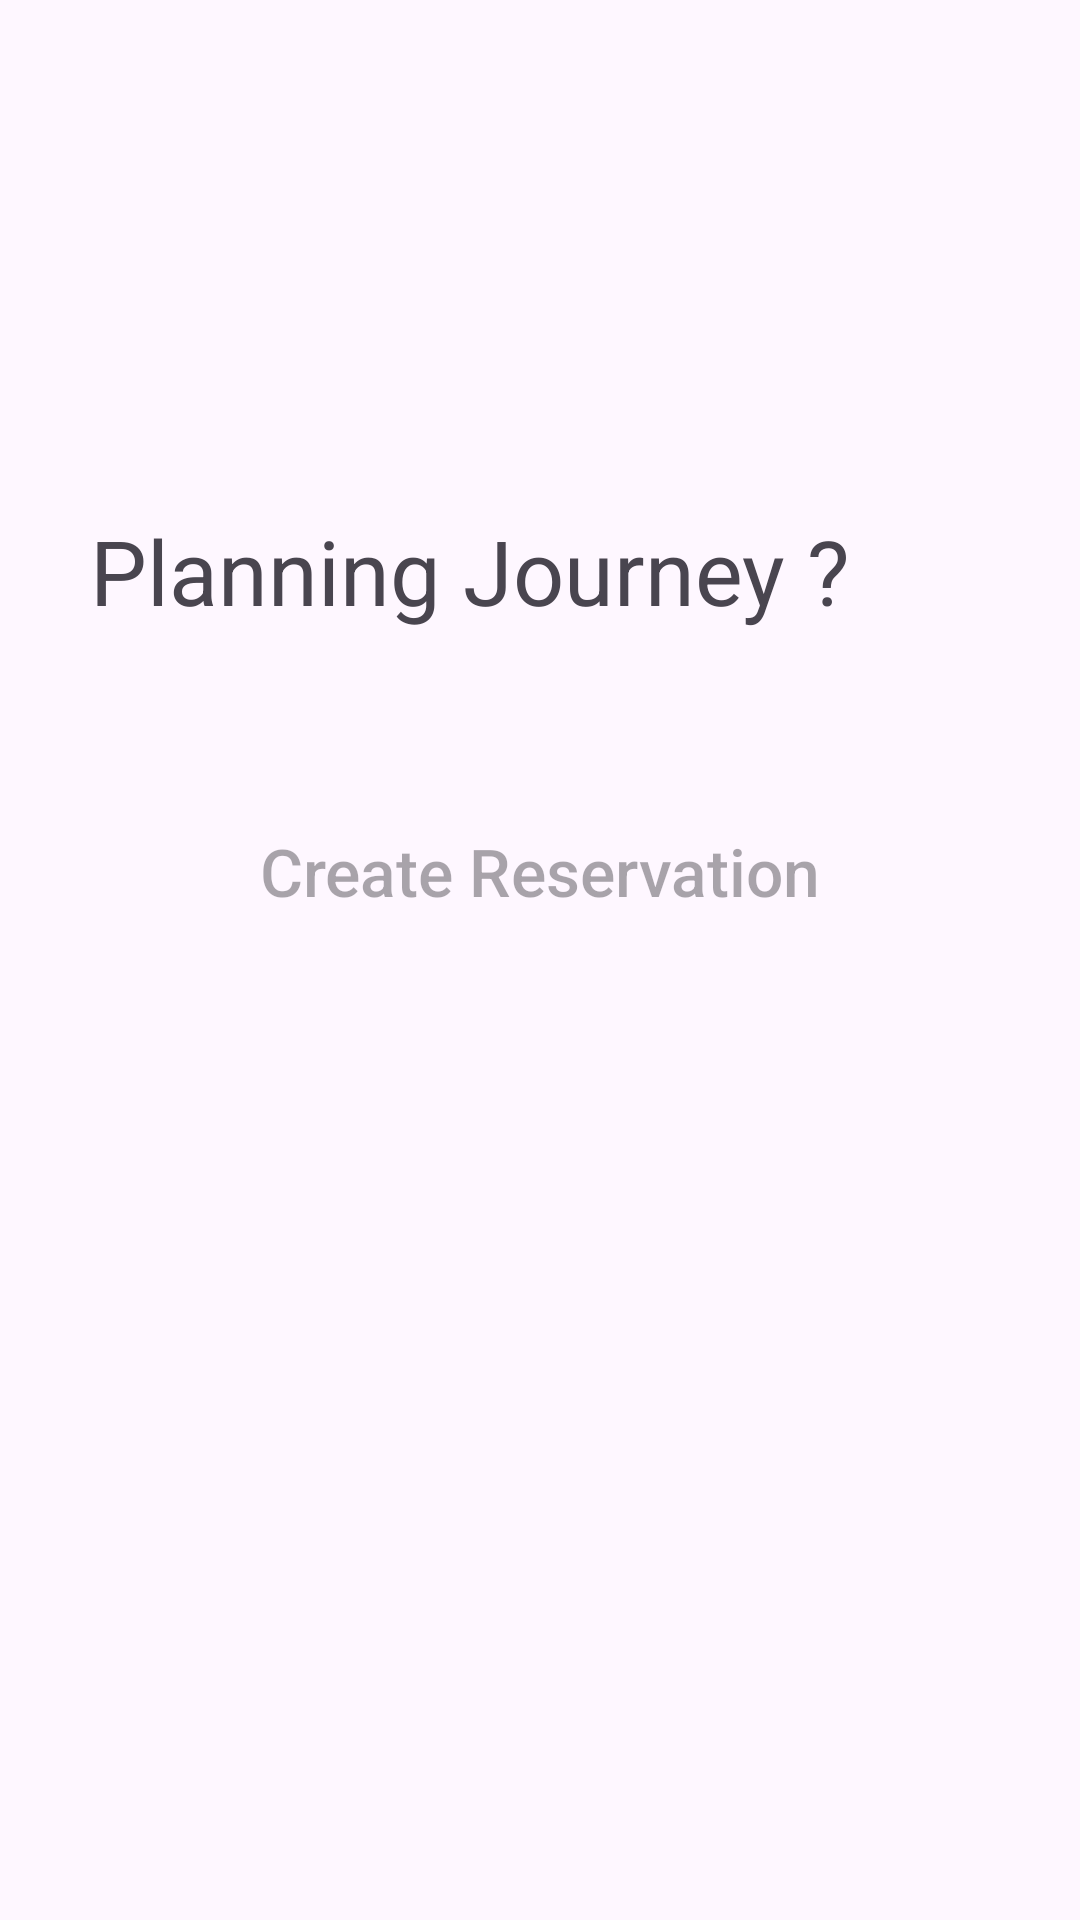

Here is an Android app screen rendered from its layout file. Give the layout XML and the strings, colors and styles it references.
<!-- AndroidManifest.xml: application theme Theme.BookMySeatApp -->
<!-- res/layout/activity_home_screen.xml -->
<?xml version="1.0" encoding="utf-8"?>
<RelativeLayout xmlns:android="http://schemas.android.com/apk/res/android"
    xmlns:app="http://schemas.android.com/apk/res-auto"
    xmlns:tools="http://schemas.android.com/tools"
    android:layout_width="match_parent"
    android:layout_height="match_parent"
    tools:context=".HomeScreenActivity">


    <ImageView
        android:id="@+id/profileImageView4"
        android:layout_width="65dp"
        android:layout_height="59dp"
        android:layout_alignParentEnd="true"
        android:layout_alignParentBottom="true"
        android:layout_gravity="center"
        android:layout_marginEnd="14dp"
        android:layout_marginBottom="656dp"
        android:background="@drawable/circular_background"
        android:padding="5dp"
        android:scaleType="centerCrop"
        app:layout_constraintBottom_toBottomOf="parent"
        app:layout_constraintEnd_toEndOf="parent" />

    <TextView
        android:id="@+id/textView8"
        android:layout_width="wrap_content"
        android:layout_height="wrap_content"
        android:layout_alignParentBottom="true"
        android:layout_marginEnd="23dp"
        android:layout_marginBottom="672dp"
        android:layout_toStartOf="@+id/profileImageView4"
        android:text="@string/welcomeUser"
        app:layout_constraintBottom_toBottomOf="parent"
        app:layout_constraintEnd_toStartOf="@+id/profileImageView4"
        app:layout_constraintHorizontal_bias="0.954"
        app:layout_constraintStart_toStartOf="parent" />

    <LinearLayout
        android:layout_width="350dp"
        android:layout_height="522dp"
        android:layout_alignParentStart="true"
        android:layout_alignParentTop="true"
        android:layout_alignParentEnd="true"
        android:layout_marginStart="30dp"
        android:layout_marginTop="150dp"
        android:layout_marginEnd="30dp"
        android:orientation="vertical">

        <TextView
            android:id="@+id/textCreateAccount"
            android:layout_width="wrap_content"
            android:layout_height="wrap_content"
            android:layout_marginTop="20dp"
            android:layout_marginBottom="20dp"
            android:text="@string/planningJourney"
            android:textSize="30sp" />

        <Button
            android:id="@+id/btnCreateReservation"
            android:layout_width="match_parent"
            android:layout_height="80dp"
            android:layout_marginTop="20dp"
            android:background="@drawable/custom_btn"
            android:hint="@string/createReservation"
            android:textColorHighlight="#FF9800"
            android:textColorLink="#03A9F4"
            android:textSize="22dp" />


    </LinearLayout>
</RelativeLayout>
<!-- resources referenced by this layout -->
<resources>
  <!-- drawable circular_background (drawable) -->
  <?xml version="1.0" encoding="utf-8"?>
  <shape xmlns:android="http://schemas.android.com/apk/res/android"
      android:shape="oval">
      <solid android:color="@android:color/white" />
      <stroke
          android:width="2dp" />
  </shape>
  <!-- drawable custom_btn (drawable) -->
  <?xml version="1.0" encoding="utf-8"?>
  <selector xmlns:android="http://schemas.android.com/apk/res/android">
      <solid android:color="#3498db" />
      <corners android:radius="4dp" />
      <stroke
          android:width="2dp"
          android:color="#000000" />
  </selector>
  <string name="createReservation">Create Reservation</string>
  <string name="planningJourney">Planning Journey ?</string>
  <string name="welcomeUser">Welcome User</string>
  <style name="Theme.BookMySeatApp" parent="Base.Theme.BookMySeatApp" />
  <style name="Base.Theme.BookMySeatApp" parent="Theme.Material3.DayNight.NoActionBar">
          
          
      </style>
</resources>
